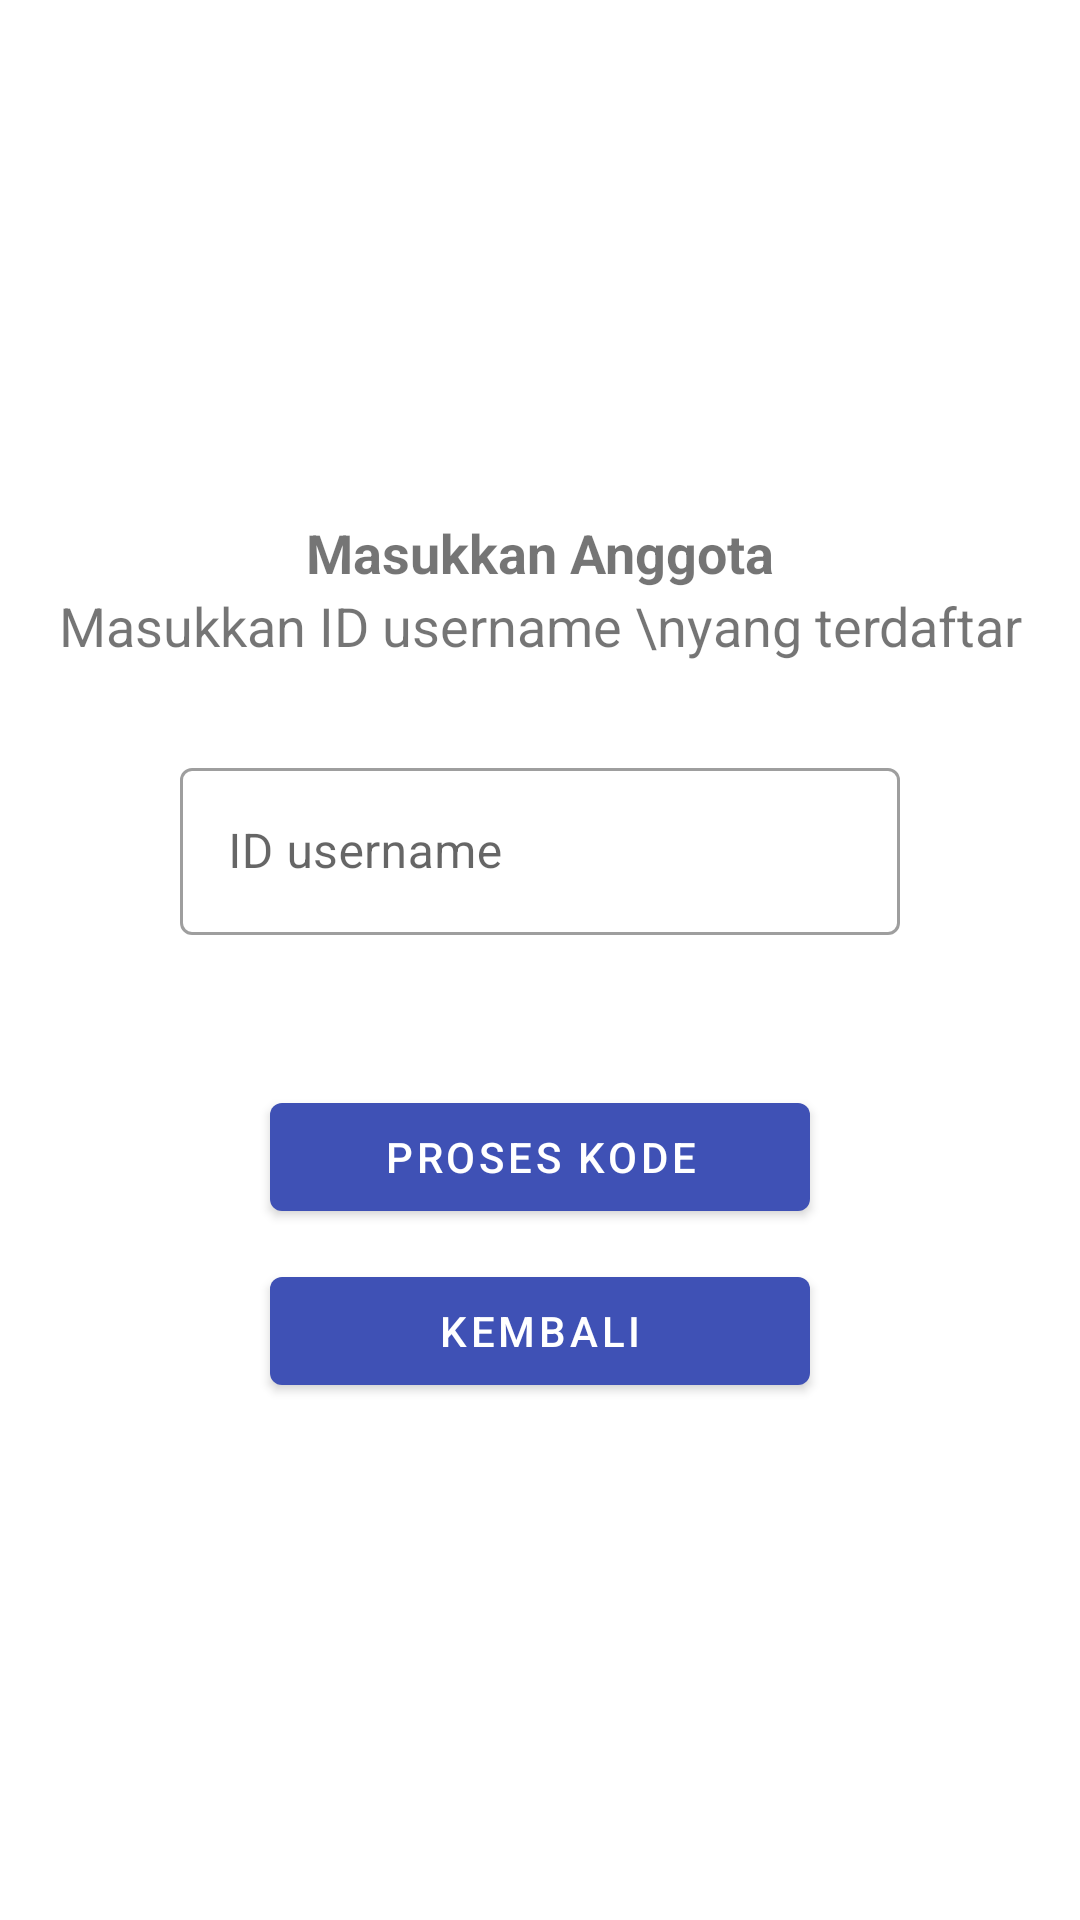

Android layout source for this screen:
<!-- AndroidManifest.xml: application theme AppTheme -->
<!-- res/layout/fragment_member_usage11.xml -->
<?xml version="1.0" encoding="utf-8"?>
<LinearLayout xmlns:android="http://schemas.android.com/apk/res/android"
    android:layout_width="match_parent"
    android:layout_height="match_parent"
    android:orientation="vertical">

    <LinearLayout
        android:layout_width="match_parent"
        android:layout_height="match_parent"
        android:gravity="center"
        android:orientation="vertical">

        <TextView
            android:layout_width="match_parent"
            android:layout_height="wrap_content"
            android:text="Masukkan Anggota"
            android:textAlignment="center"
            android:textSize="18dp"
            android:textStyle="bold" />

        <LinearLayout
            android:layout_width="match_parent"
            android:layout_height="wrap_content"
            android:layout_marginHorizontal="10dp"
            android:layout_marginBottom="30dp"
            android:orientation="vertical">

            <TextView
                android:layout_width="match_parent"
                android:layout_height="wrap_content"
                android:text="Masukkan ID username \nyang terdaftar"
                android:textAlignment="center"
                android:textSize="18dp" />
        </LinearLayout>

        <com.google.android.material.textfield.TextInputLayout
            style="@style/Widget.MaterialComponents.TextInputLayout.OutlinedBox"
            android:layout_width="match_parent"
            android:layout_height="wrap_content"
            android:layout_marginHorizontal="60dp"
            android:layout_marginBottom="40dp"
            android:hint="ID username">

            <com.google.android.material.textfield.TextInputEditText
                android:id="@+id/masukkan_id_user"
                android:layout_width="match_parent"
                android:layout_height="wrap_content"
                android:inputType="text" />
        </com.google.android.material.textfield.TextInputLayout>

        <com.google.android.material.button.MaterialButton
            android:id="@+id/proses_add_user"
            android:layout_width="180dp"
            android:layout_height="wrap_content"
            android:layout_margin="10dp"
            android:text="@string/button_proses_verifikasi_member" />

        <com.google.android.material.button.MaterialButton
            android:id="@+id/batal_add_user"
            android:layout_width="180dp"
            android:layout_height="wrap_content"
            android:layout_marginHorizontal="10dp"
            android:text="KEMBALI" />
    </LinearLayout>


</LinearLayout>
<!-- resources referenced by this layout -->
<resources>
  <string name="button_proses_verifikasi_member">Proses Kode</string>
  <style name="AppTheme" parent="@style/Theme.MaterialComponents.Light">
  
          
          <item name="colorPrimary">@color/colorPrimary</item>
          <item name="colorPrimaryDark">@color/colorPrimaryDark</item>
          
          <item name="colorAccent">@color/colorAccent</item>
          <item name="colorOnBackground">@color/colorBackground</item>
      </style>
  <color name="colorPrimary">#3F51B5</color>
  <color name="colorPrimaryDark">#303F9F</color>
  <color name="colorAccent">#1A237E</color>
  <color name="colorBackground">#efe8ff</color>
</resources>
